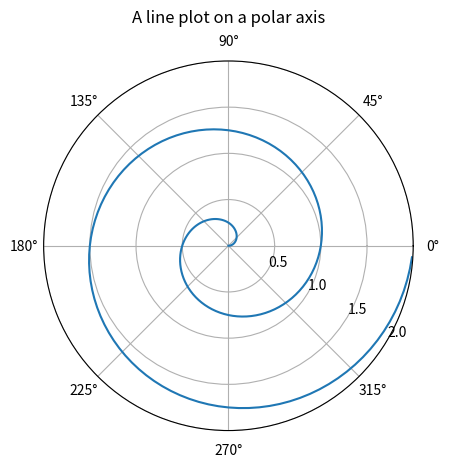
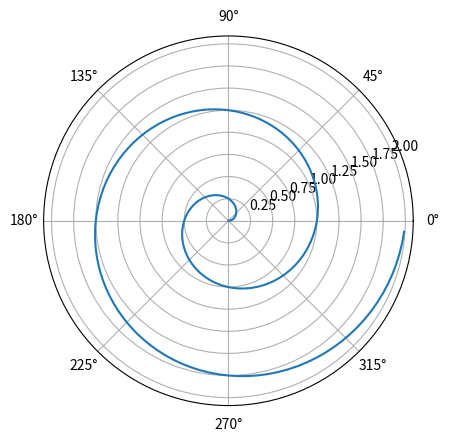

Recreate these plots in Python, in order.
# -*- coding: utf-8 -*-
"""
Created on Wed Nov  4 08:24:10 2020

[redacted]
"""
import numpy as np
import matplotlib.pyplot as plt

# %%
A = np.array([[1, 2, 3], [4, 5, 3], [7, 8, 5]])
# B = np.delete(A,0,0)
r, c = np.where(A == 3)
r += 1
sarr = [str(a) for a in r]
if len(r) != 0:
    print("The", "\033[1;32;41m", "G", (", ".join(sarr)), "\033[0m",
          "satellite has error on clock bias and it can be removed from calculations!")

for i in range(3):
    print("OK")

B = [[1, 2, 3], [4, 5, 3], [7, 8, 5]]
# add a column to T, at the front:
F = np.insert(A, 3, 2, axis=1)

a = np.array([[1, 1], [2, 2], [3, 3]])
b = np.insert(a, 1, 5)
d = np.insert(a, 1, 5, axis=1)

n = np.array([[21, 20, 19, 18, 17], [16, 15, 14, 13, 12], [11, 10, 9, 8, 7], [6, 5, 4, 3, 2]])
y = np.argsort(n[:, 2], kind='mergesort')  # a[:,2]=[19,14,9,4]
n = n[y]

x = np.array([['140', 'GGC'], ['256', 'AGGG'], ['841', 'CA'], ['46', 'TTATAGG'],
              ['64', 'AGAGAAAGGATTATG'], ['156', 'AGC'], ['187', 'GGA'], ['701', 'TTCG'],
              ['700', 'TC']])
x = x[x[:, 0].astype(int).argsort()]

# %%
r = np.arange(0, 2, 0.01)
theta = 2 * np.pi * r

# plt.figure(num=1)
ax = plt.subplot(111, projection='polar')
ax.plot(theta, r)
ax.set_rmax(2)
ax.set_rticks([0.5, 1, 1.5, 2])  # Less radial ticks
ax.set_rlabel_position(-30.5)  # Move radial labels away from plotted line
ax.grid(True)

ax.set_title("A line plot on a polar axis", va='bottom')
plt.show()

# %%
r = np.arange(0, 2, 0.01)
theta = 2 * np.pi * r

plt.figure(num=2)
plt.polar(theta, r)
